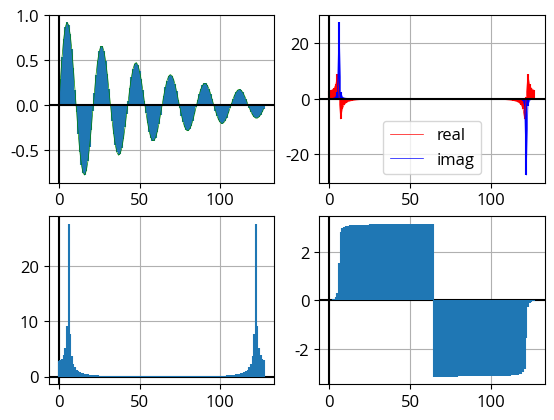

Write the Python code that produced this figure.
from math import log2, sin, cos, tan, atan, pi, e
from cmath import phase
from matplotlib import rc, pyplot as plt
import random


def bit_reverse(i, n):
    res = 0
    while i:
        n //= 2
        res += (i % 2) * n
        i //= 2
    return res


def bit_reverse_permutation(x):
    n = len(x)
    y = [0] * n
    for i in range(n):
        y[i] = x[bit_reverse(i, n)]
    return y


def fft(x, inverse=False):
    y = bit_reverse_permutation(x)
    n = len(x)
    for s in range(int(log2(n))):
        m = 2 ** (s + 1)
        wm = e ** (2j * pi / m)

        if inverse:
            wm = 1 / wm

        for k in range(0, n, m):
            w = 1
            for j in range(m // 2):
                t = w * y[k + j + m // 2]
                u = y[k + j]
                y[k + j] = u + t
                y[k + j + m // 2] = u - t
                w *= wm

    if inverse:
        y = [i / n for i in y]
    return y;


def main():
    rc("font", family="Open Sans", size=12)
    n = 128
    x = list(range(n))
    #s = [e ** (-3 * i / n) for i in range(n)]
    #s = [sin(6 * 2 * pi * i / n) + sin(8 * 2 * pi * i / n) for i in range(n)]
    s = [e ** (-2 * i / n) * sin(6 * 2 * pi * i / n) for i in range(n)]
    a = fft(s)
    c = fft(a, inverse=True)

    plt.subplot(221)
    plt.vlines(x, 0, s)
    plt.plot(c, "g-", lw=0.5)
    plt.grid(True)
    plt.axhline(y=0, color='black')
    plt.axvline(x=0, color='black')

    plt.subplot(222)
    plt.vlines(x, 0, [i.real for i in a], 'r')
    plt.vlines(x, 0, [i.imag for i in a], 'b')
    plt.plot([i.real for i in a], 'r', lw=0.5, label="real")
    plt.plot([i.imag for i in a], 'b', lw=0.5, label="imag")
    plt.legend();
    plt.grid(True)
    plt.axhline(y=0, color='black')
    plt.axvline(x=0, color='black')
    plt.subplot(223)
    plt.grid(True)
    plt.axhline(y=0, color='black')
    plt.axvline(x=0, color='black')
    plt.vlines(x, 0, [abs(a[i]) for i in range(n)])
    plt.subplot(224)
    plt.grid(True)
    plt.axhline(y=0, color='black')
    plt.axvline(x=0, color='black')
    plt.vlines(x, 0, [phase(a[i]) for i in range(n)])
    plt.show()


if __name__ == '__main__':
    main()
